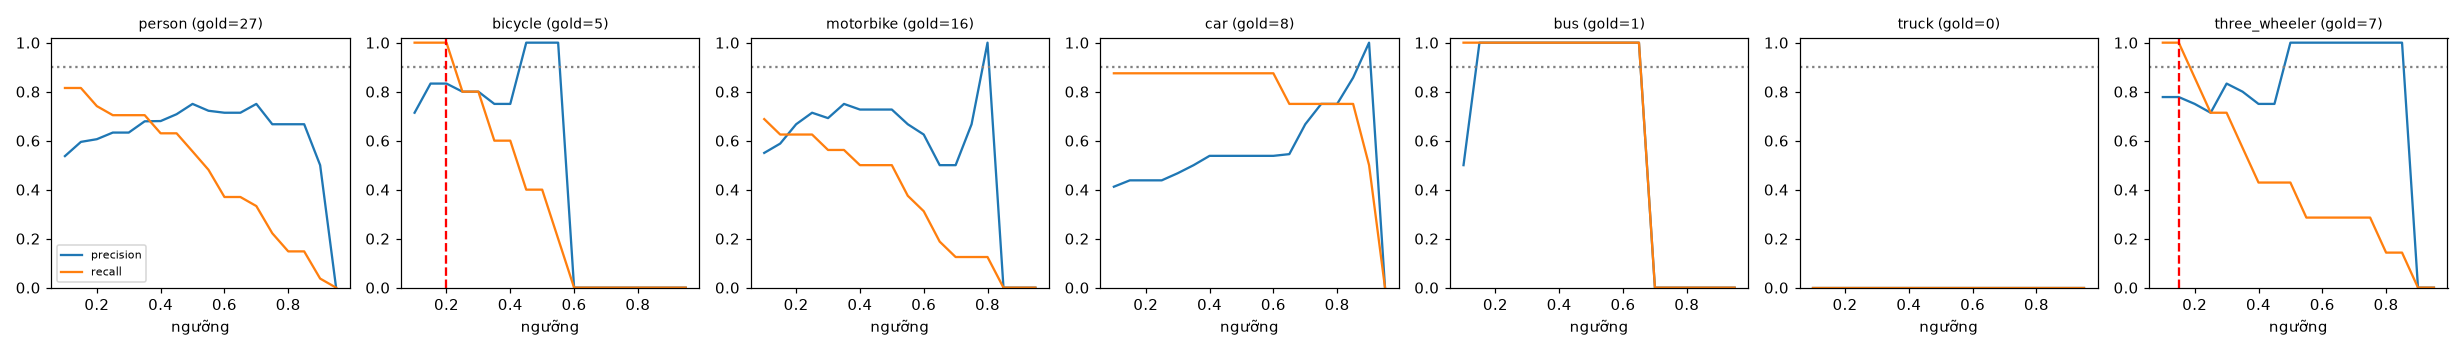

Source data for this figure (header and first rows):
class, thr, tp, fp, fn, precision, recall, f1, n_gold
person, 0.1, 22, 19, 5, 0.537, 0.815, 0.647, 27
person, 0.15, 22, 15, 5, 0.595, 0.815, 0.688, 27
person, 0.2, 20, 13, 7, 0.606, 0.741, 0.667, 27
person, 0.25, 19, 11, 8, 0.633, 0.704, 0.667, 27
person, 0.3, 19, 11, 8, 0.633, 0.704, 0.667, 27
person, 0.35, 19, 9, 8, 0.679, 0.704, 0.691, 27
person, 0.4, 17, 8, 10, 0.68, 0.63, 0.654, 27
person, 0.45, 17, 7, 10, 0.708, 0.63, 0.667, 27
person, 0.5, 15, 5, 12, 0.75, 0.556, 0.638, 27
person, 0.55, 13, 5, 14, 0.722, 0.481, 0.578, 27
person, 0.6, 10, 4, 17, 0.714, 0.37, 0.488, 27
person, 0.65, 10, 4, 17, 0.714, 0.37, 0.488, 27
person, 0.7, 9, 3, 18, 0.75, 0.333, 0.462, 27
person, 0.75, 6, 3, 21, 0.667, 0.222, 0.333, 27
person, 0.8, 4, 2, 23, 0.667, 0.148, 0.242, 27
person, 0.85, 4, 2, 23, 0.667, 0.148, 0.242, 27
person, 0.9, 1, 1, 26, 0.5, 0.037, 0.069, 27
person, 0.95, 0, 0, 27, 0.0, 0.0, 0.0, 27
bicycle, 0.1, 5, 2, 0, 0.714, 1.0, 0.833, 5
bicycle, 0.15, 5, 1, 0, 0.833, 1.0, 0.909, 5
bicycle, 0.2, 5, 1, 0, 0.833, 1.0, 0.909, 5
bicycle, 0.25, 4, 1, 1, 0.8, 0.8, 0.8, 5
bicycle, 0.3, 4, 1, 1, 0.8, 0.8, 0.8, 5
bicycle, 0.35, 3, 1, 2, 0.75, 0.6, 0.667, 5
bicycle, 0.4, 3, 1, 2, 0.75, 0.6, 0.667, 5
bicycle, 0.45, 2, 0, 3, 1.0, 0.4, 0.571, 5
bicycle, 0.5, 2, 0, 3, 1.0, 0.4, 0.571, 5
bicycle, 0.55, 1, 0, 4, 1.0, 0.2, 0.333, 5
bicycle, 0.6, 0, 0, 5, 0.0, 0.0, 0.0, 5
bicycle, 0.65, 0, 0, 5, 0.0, 0.0, 0.0, 5
bicycle, 0.7, 0, 0, 5, 0.0, 0.0, 0.0, 5
bicycle, 0.75, 0, 0, 5, 0.0, 0.0, 0.0, 5
bicycle, 0.8, 0, 0, 5, 0.0, 0.0, 0.0, 5
bicycle, 0.85, 0, 0, 5, 0.0, 0.0, 0.0, 5
bicycle, 0.9, 0, 0, 5, 0.0, 0.0, 0.0, 5
bicycle, 0.95, 0, 0, 5, 0.0, 0.0, 0.0, 5
motorbike, 0.1, 11, 9, 5, 0.55, 0.688, 0.611, 16
motorbike, 0.15, 10, 7, 6, 0.588, 0.625, 0.606, 16
motorbike, 0.2, 10, 5, 6, 0.667, 0.625, 0.645, 16
motorbike, 0.25, 10, 4, 6, 0.714, 0.625, 0.667, 16
motorbike, 0.3, 9, 4, 7, 0.692, 0.562, 0.621, 16
motorbike, 0.35, 9, 3, 7, 0.75, 0.562, 0.643, 16
motorbike, 0.4, 8, 3, 8, 0.727, 0.5, 0.593, 16
motorbike, 0.45, 8, 3, 8, 0.727, 0.5, 0.593, 16
motorbike, 0.5, 8, 3, 8, 0.727, 0.5, 0.593, 16
motorbike, 0.55, 6, 3, 10, 0.667, 0.375, 0.48, 16
motorbike, 0.6, 5, 3, 11, 0.625, 0.312, 0.417, 16
motorbike, 0.65, 3, 3, 13, 0.5, 0.188, 0.273, 16
motorbike, 0.7, 2, 2, 14, 0.5, 0.125, 0.2, 16
motorbike, 0.75, 2, 1, 14, 0.667, 0.125, 0.211, 16
motorbike, 0.8, 2, 0, 14, 1.0, 0.125, 0.222, 16
motorbike, 0.85, 0, 0, 16, 0.0, 0.0, 0.0, 16
motorbike, 0.9, 0, 0, 16, 0.0, 0.0, 0.0, 16
motorbike, 0.95, 0, 0, 16, 0.0, 0.0, 0.0, 16
car, 0.1, 7, 10, 1, 0.412, 0.875, 0.56, 8
car, 0.15, 7, 9, 1, 0.438, 0.875, 0.583, 8
car, 0.2, 7, 9, 1, 0.438, 0.875, 0.583, 8
car, 0.25, 7, 9, 1, 0.438, 0.875, 0.583, 8
car, 0.3, 7, 8, 1, 0.467, 0.875, 0.609, 8
car, 0.35, 7, 7, 1, 0.5, 0.875, 0.636, 8
... 66 more rows
